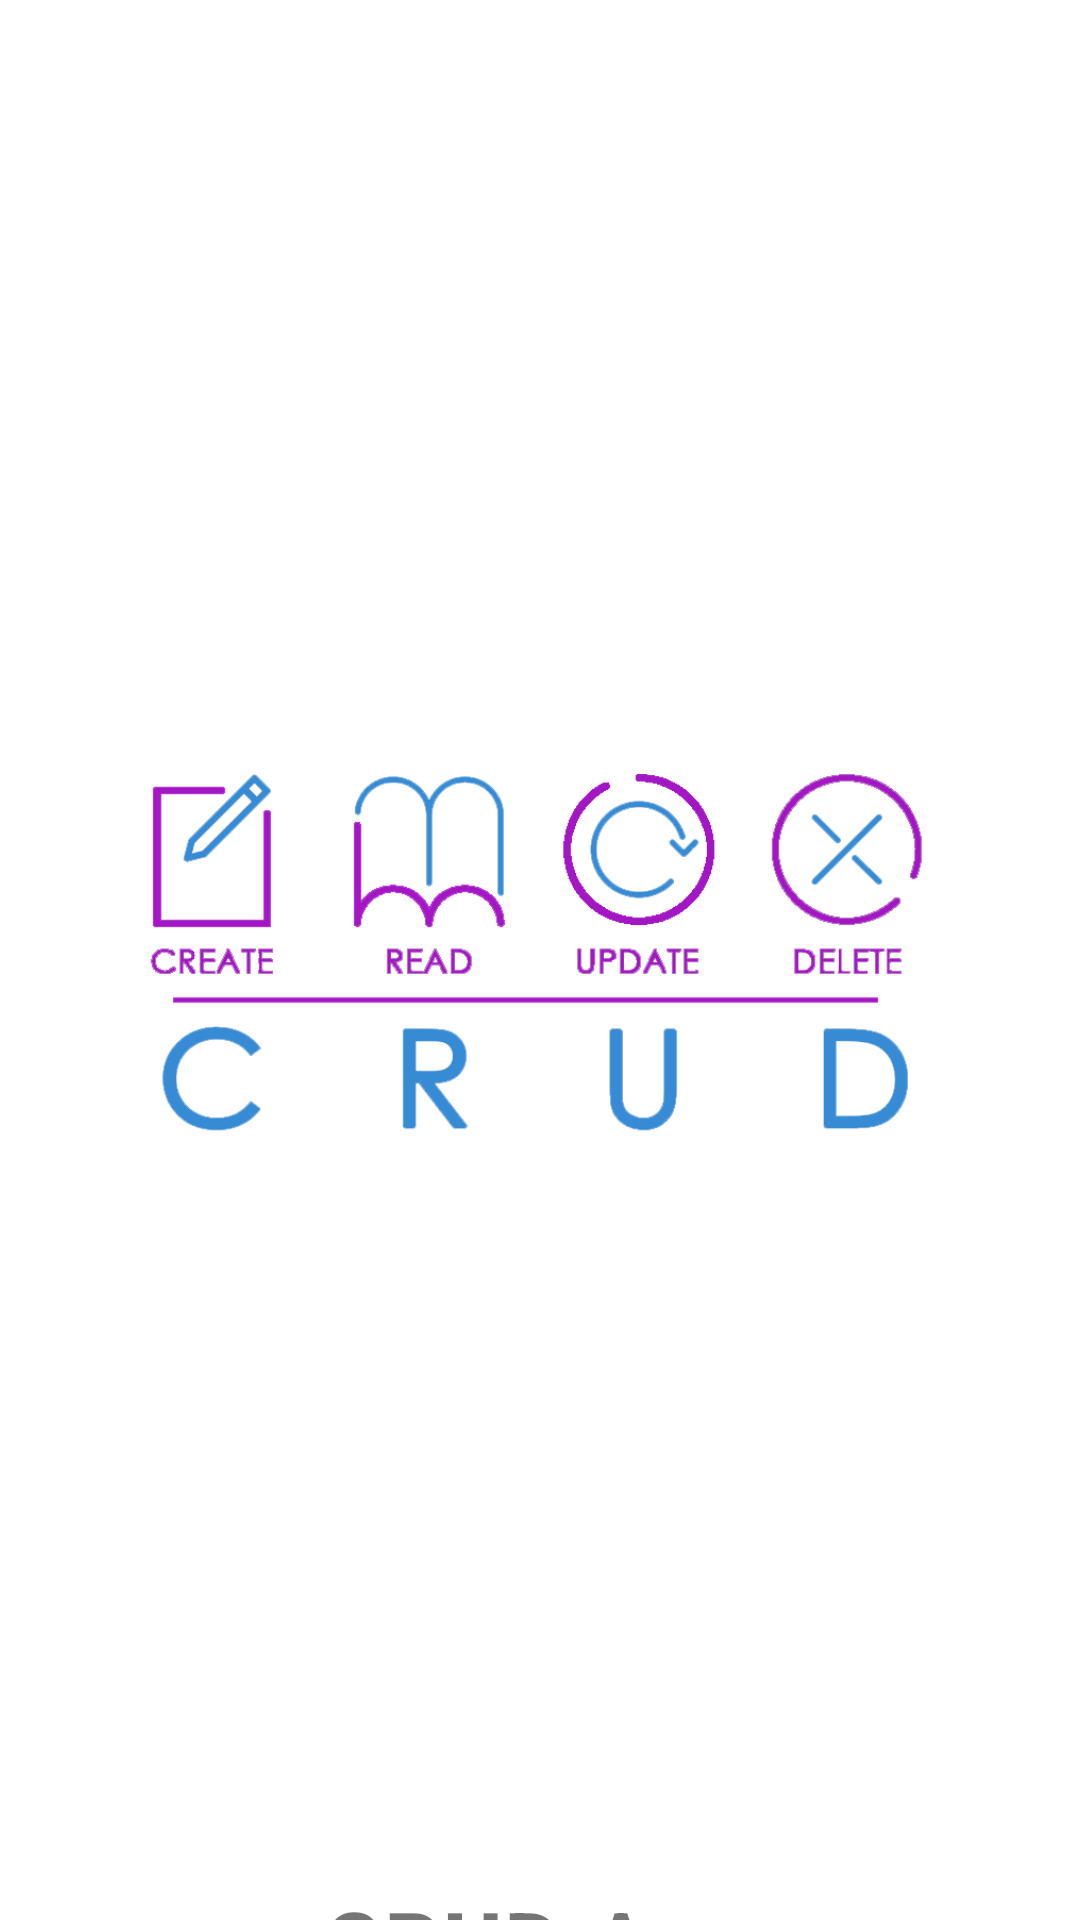

The Android layout XML behind this screen, and the referenced resources:
<!-- AndroidManifest.xml: application theme Theme.CRUDMobileVersion -->
<!-- res/layout/activity_splash.xml -->
<?xml version="1.0" encoding="utf-8"?>
<androidx.constraintlayout.widget.ConstraintLayout xmlns:android="http://schemas.android.com/apk/res/android"
    xmlns:app="http://schemas.android.com/apk/res-auto"
    xmlns:tools="http://schemas.android.com/tools"
    android:layout_width="match_parent"
    android:layout_height="match_parent"
    tools:context=".SplashActivity">

    <ImageView
        android:id="@+id/crudlogo"
        android:layout_width="335dp"
        android:layout_height="213dp"
        android:layout_marginTop="210dp"
        app:layout_constraintEnd_toEndOf="parent"
        app:layout_constraintStart_toStartOf="parent"
        app:layout_constraintTop_toTopOf="parent"
        app:srcCompat="@drawable/crudimage" />

    <TextView
        android:id="@+id/crudtextsplash"
        android:layout_width="wrap_content"
        android:layout_height="wrap_content"
        android:layout_marginTop="202dp"
        android:fontFamily="sans-serif-condensed-light"
        android:text="CRUD App"
        android:textSize="36sp"
        android:textStyle="bold"
        app:layout_constraintEnd_toEndOf="parent"
        app:layout_constraintStart_toStartOf="parent"
        app:layout_constraintTop_toBottomOf="@+id/crudlogo" />
</androidx.constraintlayout.widget.ConstraintLayout>
<!-- resources referenced by this layout -->
<resources>
  <!-- drawable crudimage: png bitmap (drawable-v24, 31509 bytes) -->
  <style name="Theme.CRUDMobileVersion" parent="Theme.MaterialComponents.DayNight.DarkActionBar">
          
          <item name="colorPrimary">@color/purple_500</item>
          <item name="colorPrimaryVariant">@color/purple_700</item>
          <item name="colorOnPrimary">@color/white</item>
          
          <item name="colorSecondary">@color/teal_200</item>
          <item name="colorSecondaryVariant">@color/teal_700</item>
          <item name="colorOnSecondary">@color/black</item>
          
          <item name="android:statusBarColor" tools:targetApi="l">?attr/colorPrimaryVariant</item>
          
      </style>
  <color name="purple_500">#FF6200EE</color>
  <color name="purple_700">#FF3700B3</color>
  <color name="white">#FFFFFFFF</color>
  <color name="teal_200">#03A7FF</color>
  <color name="teal_700">#015887</color>
  <color name="black">#FF000000</color>
</resources>
